Photos from the image-classification dataset "resized_256" in the GitHub repository wrooble/Brain_Tumor_MRI. Its 4 classes are: glioma, meningioma, no tumor, pituitary tumor.

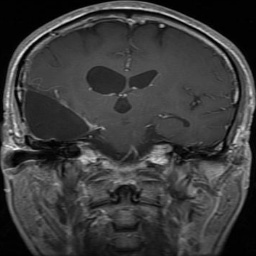
Label: glioma

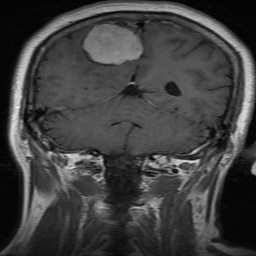
Label: meningioma

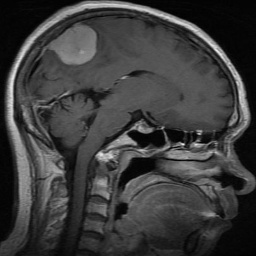
Label: meningioma

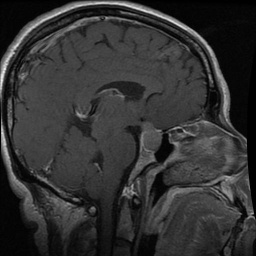
Label: pituitary tumor

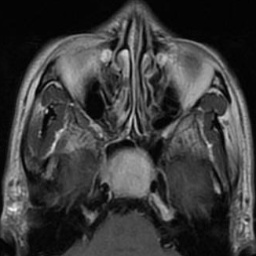
Label: pituitary tumor

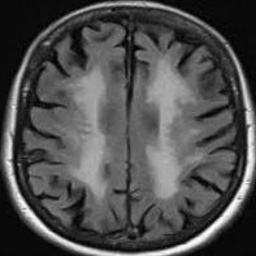
Label: no tumor
